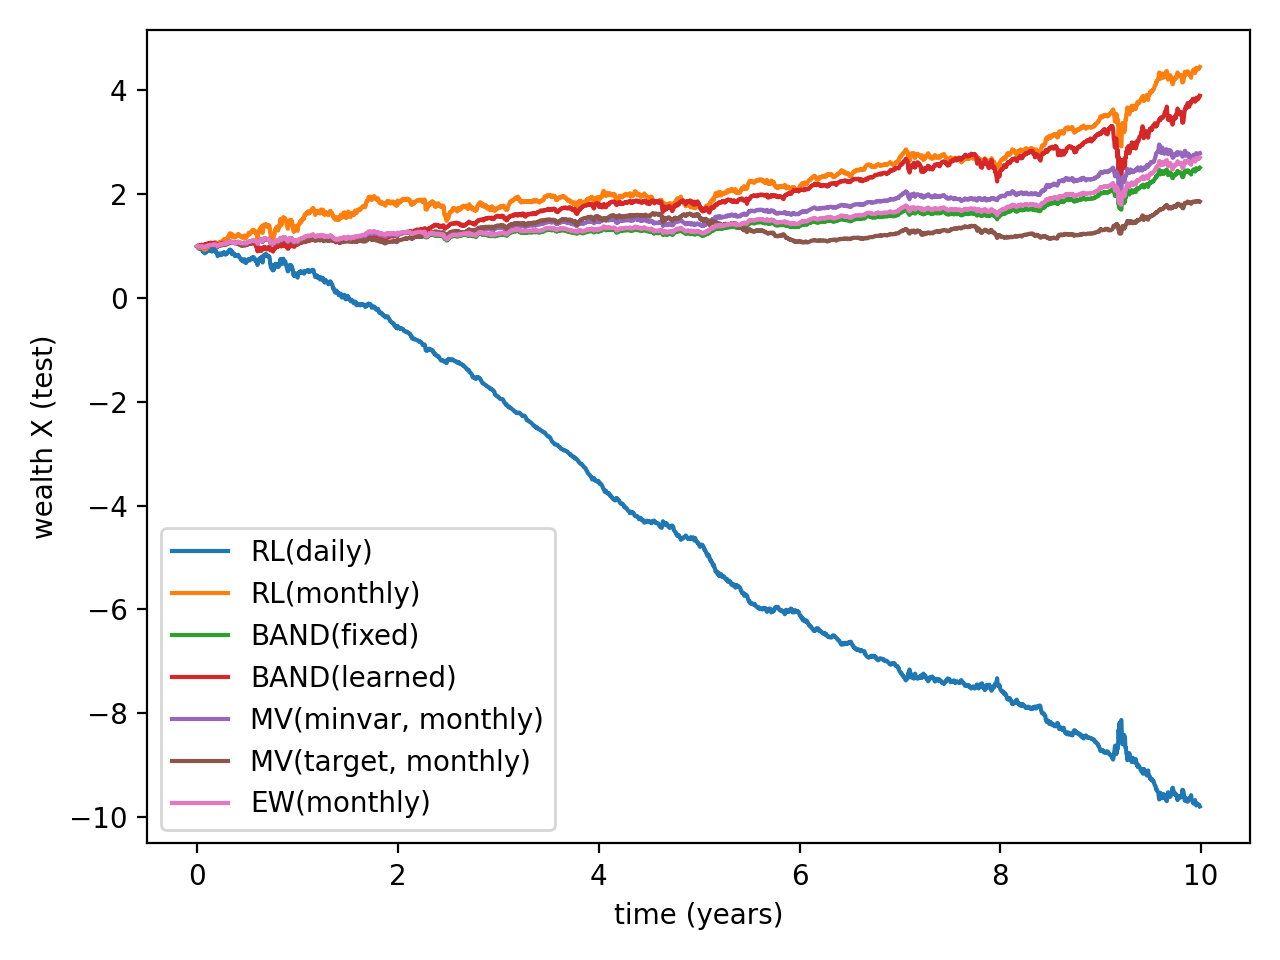

The data file committed next to this chart (first rows):
date, X_RL_daily, X_RL_monthly, X_MV_minvar, X_MV_tangency, X_MV_target, X_EW, gross_RL_daily, gross_RL_monthly, gross_MV_minvar, gross_MV_tangency, gross_MV_target, gross_EW, X_BAND_fixed, gross_BAND_fixed, X_BAND_learned, gross_BAND_learned
2011-01-02, 0.9857, 0.9877, 0.995, 0.995, 0.995, 0.995, 0.0, 0.0, 0.0, 0.0, 0.0, 0.0, 0.995, 0.0, 0.995, 0.0
2011-01-03, 0.9953, 1.001, 1.001, 1.001, 1.001, 1.001, 2.856, 2.467, 0.9993, 0.9993, 0.9993, 0.9993, 1, 0.9997, 1.006, 0.9936
2011-01-04, 0.9703, 0.9833, 0.9941, 0.9941, 0.9941, 0.9941, 1.687, 2.511, 1.006, 1.006, 1.006, 1.006, 0.9932, 1.007, 1.005, 1.001
2011-01-05, 0.9548, 0.9697, 0.9893, 0.9893, 0.9893, 0.9893, 1.56, 2.546, 1.011, 1.011, 1.011, 1.011, 0.9877, 1.006, 1.01, 0.9949
2011-01-06, 0.949, 0.9682, 0.9886, 0.9886, 0.9886, 0.9886, 3.101, 2.55, 1.012, 1.012, 1.012, 1.012, 0.9871, 1.001, 1.008, 1.002
2011-01-07, 0.9449, 0.9647, 0.9871, 0.9871, 0.9871, 0.9871, 2.276, 2.559, 1.013, 1.013, 1.013, 1.013, 0.9856, 1.001, 1.007, 1.002
2011-01-10, 0.9431, 0.9643, 0.9869, 0.9869, 0.9869, 0.9869, 2.496, 2.56, 1.013, 1.013, 1.013, 1.013, 0.9855, 1, 1.005, 1.001
2011-01-11, 0.9513, 0.9742, 0.9909, 0.9909, 0.9909, 0.9909, 2.553, 2.534, 1.009, 1.009, 1.009, 1.009, 0.9894, 0.996, 1.009, 0.9963
2011-01-12, 0.9609, 0.9892, 0.9972, 0.9972, 0.9972, 0.9972, 2.186, 2.496, 1.003, 1.003, 1.003, 1.003, 0.9954, 0.9939, 1.018, 0.9909
2011-01-13, 0.9578, 0.9899, 0.9973, 0.9973, 0.9973, 0.9973, 2.556, 2.494, 1.003, 1.003, 1.003, 1.003, 0.9957, 0.9998, 1.016, 1.002
2011-01-14, 0.9484, 0.9846, 0.9958, 0.9958, 0.9958, 0.9958, 1.657, 2.507, 1.004, 1.004, 1.004, 1.004, 0.9935, 1.002, 1.024, 0.9926
2011-01-18, 0.952, 0.9886, 0.9975, 0.9975, 0.9975, 0.9975, 3.226, 2.497, 1.003, 1.003, 1.003, 1.003, 0.9952, 0.9984, 1.025, 0.9986
2011-01-19, 0.9382, 0.9797, 0.9934, 0.9934, 0.9934, 0.9934, 3.303, 2.52, 1.007, 1.007, 1.007, 1.007, 0.9914, 1.004, 1.015, 1.01
2011-01-20, 0.8985, 0.9528, 0.9832, 0.9832, 0.9832, 0.9832, 3.267, 2.591, 1.017, 1.017, 1.017, 1.017, 0.9807, 1.011, 1.014, 1.001
2011-01-21, 0.8955, 0.9537, 0.9837, 0.9837, 0.9837, 0.9837, 1.924, 2.589, 1.017, 1.017, 1.017, 1.017, 0.9811, 0.9997, 1.016, 0.9976
2011-01-24, 0.9, 0.9599, 0.9864, 0.9864, 0.9864, 0.9864, 2.57, 2.572, 1.014, 1.014, 1.014, 1.014, 0.9836, 0.9974, 1.022, 0.9942
2011-01-25, 0.8844, 0.9416, 0.9795, 0.9795, 0.9795, 0.9795, 2.549, 2.622, 1.021, 1.021, 1.021, 1.021, 0.9764, 1.007, 1.022, 0.9997
2011-01-26, 0.8884, 0.9505, 0.9832, 0.9832, 0.9832, 0.9832, 3.136, 2.597, 1.017, 1.017, 1.017, 1.017, 0.9799, 0.9964, 1.027, 0.9958
2011-01-27, 0.8914, 0.9596, 0.9868, 0.9868, 0.9868, 0.9868, 1.776, 2.573, 1.013, 1.013, 1.013, 1.013, 0.9835, 0.9964, 1.029, 0.9977
2011-01-28, 0.86, 0.9241, 0.9722, 0.9722, 0.9722, 0.9722, 2.319, 2.672, 1.029, 1.029, 1.029, 1.029, 0.9692, 1.015, 1.011, 1.018
2011-01-31, 0.8725, 0.9362, 0.9781, 0.9742, 0.9754, 0.979, 2.494, 2.624, 1.021, 1.021, 1.021, 1.021, 0.9758, 0.9933, 1.019, 0.9925
2011-02-01, 0.894, 0.9504, 0.9893, 0.9688, 0.9902, 0.9889, 2.834, 2.262, 0.9896, 1.011, 0.9887, 0.9901, 0.9851, 0.9905, 1.036, 0.9835
2011-02-02, 0.8915, 0.9559, 0.9894, 0.9722, 0.9885, 0.9896, 2.491, 2.249, 0.9895, 1.007, 0.9904, 0.9893, 0.9861, 0.9991, 1.033, 1.003
2011-02-03, 0.882, 0.9461, 0.9883, 0.9674, 0.9899, 0.9876, 2.247, 2.272, 0.9907, 1.012, 0.9891, 0.9914, 0.9837, 1.002, 1.036, 0.9975
2011-02-04, 0.9091, 0.9813, 0.998, 0.9775, 0.9948, 0.9991, 2.798, 2.191, 0.981, 1.002, 0.9841, 0.98, 0.9957, 0.9879, 1.039, 0.9971
2011-02-07, 0.9091, 0.9754, 0.9995, 0.9718, 0.9996, 0.9994, 3.428, 2.204, 0.9795, 1.007, 0.9795, 0.9796, 0.9958, 1, 1.045, 0.9938
2011-02-08, 0.9237, 0.9973, 1.007, 0.9765, 1.005, 1.007, 2.641, 2.155, 0.9724, 1.003, 0.9743, 0.9718, 1.004, 0.9917, 1.05, 0.9955
2011-02-09, 0.9164, 0.9978, 1.006, 0.9782, 1.003, 1.007, 3.75, 2.154, 0.9735, 1.001, 0.9764, 0.9725, 1.003, 1.001, 1.047, 1.003
2011-02-10, 0.9041, 0.9841, 1.003, 0.9731, 1.002, 1.003, 2.687, 2.184, 0.9763, 1.006, 0.9767, 0.9762, 0.9993, 1.004, 1.048, 0.9992
2011-02-11, 0.911, 1, 1.009, 0.9751, 1.008, 1.01, 1.983, 2.149, 0.97, 1.004, 0.9711, 0.9697, 1.006, 0.9932, 1.054, 0.9944
2011-02-14, 0.9138, 1.003, 1.011, 0.9744, 1.011, 1.011, 3.335, 2.144, 0.9683, 1.005, 0.9688, 0.9682, 1.008, 0.9984, 1.056, 0.9974
2011-02-15, 0.9126, 1.01, 1.012, 0.9789, 1.009, 1.013, 2.79, 2.128, 0.9679, 1, 0.9707, 0.967, 1.009, 0.9985, 1.053, 1.003
2011-02-16, 0.9159, 1.012, 1.015, 0.9755, 1.014, 1.015, 3.92, 2.124, 0.9647, 1.004, 0.9656, 0.9645, 1.012, 0.9975, 1.06, 0.9936
2011-02-17, 0.9226, 1.023, 1.019, 0.9773, 1.017, 1.019, 2.645, 2.102, 0.9608, 1.002, 0.9623, 0.9604, 1.016, 0.9956, 1.063, 0.9969
2011-02-18, 0.9242, 1.029, 1.021, 0.9783, 1.019, 1.022, 2.501, 2.089, 0.9586, 1.001, 0.9604, 0.958, 1.019, 0.9974, 1.065, 0.9981
2011-02-22, 0.9067, 1.04, 1.014, 0.994, 1.004, 1.018, 3.654, 2.068, 0.9652, 0.985, 0.9756, 0.9615, 1.016, 1.003, 1.044, 1.021
2011-02-23, 0.8952, 1.046, 1.013, 0.9998, 0.999, 1.018, 2.53, 2.055, 0.9664, 0.9792, 0.98, 0.9615, 1.016, 0.9999, 1.037, 1.006
2011-02-24, 0.8926, 1.048, 1.013, 1.001, 0.9986, 1.019, 2.749, 2.05, 0.9662, 0.9781, 0.9805, 0.9611, 1.016, 0.9995, 1.036, 1.001
2011-02-25, 0.899, 1.044, 1.017, 0.9929, 1.007, 1.021, 3.333, 2.06, 0.9625, 0.9861, 0.9721, 0.9591, 1.018, 0.998, 1.048, 0.9892
2011-02-28, 0.9148, 1.053, 1.023, 0.9846, 1.008, 1.026, 3.277, 2.035, 0.9571, 0.9851, 0.9668, 0.9537, 1.024, 0.9942, 1.054, 0.9945
2011-03-01, 0.9043, 1.047, 1.017, 0.9706, 1.006, 1.022, 2.905, 2.564, 1.006, 1.024, 1.007, 1.005, 1.02, 1.004, 1.037, 1.016
2011-03-02, 0.9228, 1.066, 1.022, 0.973, 1.013, 1.028, 3.332, 2.52, 1.001, 1.021, 1, 0.9985, 1.026, 0.9938, 1.039, 0.9983
2011-03-03, 0.928, 1.069, 1.028, 0.9885, 1.014, 1.032, 3.018, 2.511, 0.995, 1.005, 0.9985, 0.9946, 1.03, 0.9966, 1.057, 0.9829
2011-03-04, 0.9244, 1.068, 1.025, 0.9819, 1.013, 1.03, 2.91, 2.516, 0.9975, 1.012, 0.9993, 0.9964, 1.028, 1.002, 1.049, 1.007
2011-03-07, 0.9235, 1.07, 1.024, 0.9747, 1.014, 1.03, 2.637, 2.509, 0.999, 1.02, 0.9985, 0.9968, 1.028, 1, 1.04, 1.008
2011-03-08, 0.9197, 1.068, 1.026, 0.9827, 1.014, 1.031, 2.839, 2.515, 0.9971, 1.011, 0.9992, 0.9961, 1.029, 0.9995, 1.05, 0.991
2011-03-09, 0.9195, 1.072, 1.027, 0.9818, 1.015, 1.032, 2.56, 2.506, 0.9964, 1.012, 0.9978, 0.9951, 1.03, 0.9989, 1.048, 1.001
2011-03-10, 0.8728, 1.032, 1.01, 0.9636, 0.9998, 1.016, 3.326, 2.603, 1.012, 1.031, 1.013, 1.011, 1.014, 1.016, 1.029, 1.019
2011-03-11, 0.8787, 1.038, 1.014, 0.9704, 1.002, 1.019, 2.946, 2.588, 1.009, 1.024, 1.01, 1.008, 1.017, 0.9971, 1.036, 0.9927
2011-03-14, 0.878, 1.044, 1.014, 0.9654, 1.004, 1.02, 3.447, 2.574, 1.009, 1.029, 1.009, 1.007, 1.018, 0.999, 1.03, 1.006
2011-03-15, 0.8426, 1.007, 1.001, 0.9541, 0.9905, 1.006, 2.61, 2.666, 1.022, 1.042, 1.022, 1.02, 1.004, 1.013, 1.019, 1.011
2011-03-16, 0.8058, 0.9879, 0.99, 0.9363, 0.983, 0.9969, 4.31, 2.719, 1.033, 1.061, 1.03, 1.03, 0.9953, 1.009, 0.9989, 1.02
2011-03-17, 0.8149, 1.005, 0.9984, 0.9489, 0.9894, 1.004, 2.641, 2.673, 1.024, 1.047, 1.024, 1.022, 1.002, 0.9929, 1.012, 0.9868
2011-03-18, 0.8335, 1.028, 1.006, 0.9537, 0.9981, 1.013, 2.226, 2.613, 1.017, 1.042, 1.015, 1.014, 1.01, 0.992, 1.017, 0.9958
2011-03-21, 0.8404, 1.058, 1.019, 0.9682, 1.01, 1.025, 1.862, 2.539, 1.004, 1.026, 1.003, 1.002, 1.022, 0.9885, 1.032, 0.9851
2011-03-22, 0.8277, 1.048, 1.015, 0.9648, 1.006, 1.021, 3.367, 2.564, 1.008, 1.03, 1.007, 1.006, 1.018, 1.004, 1.028, 1.004
2011-03-23, 0.8398, 1.066, 1.021, 0.9681, 1.012, 1.027, 2.812, 2.52, 1.002, 1.027, 1, 0.9993, 1.025, 0.9938, 1.031, 0.9971
2011-03-24, 0.8573, 1.085, 1.028, 0.9772, 1.02, 1.035, 3.011, 2.477, 0.9946, 1.017, 0.9933, 0.9921, 1.032, 0.9928, 1.041, 0.9907
2011-03-25, 0.849, 1.076, 1.027, 0.9796, 1.016, 1.033, 3.17, 2.496, 0.9961, 1.015, 0.9964, 0.9943, 1.03, 1.002, 1.044, 0.9969
2011-03-28, 0.8237, 1.052, 1.02, 0.9762, 1.007, 1.024, 2.924, 2.553, 1.003, 1.018, 1.005, 1.002, 1.021, 1.008, 1.041, 1.003
... 2,458 more rows
